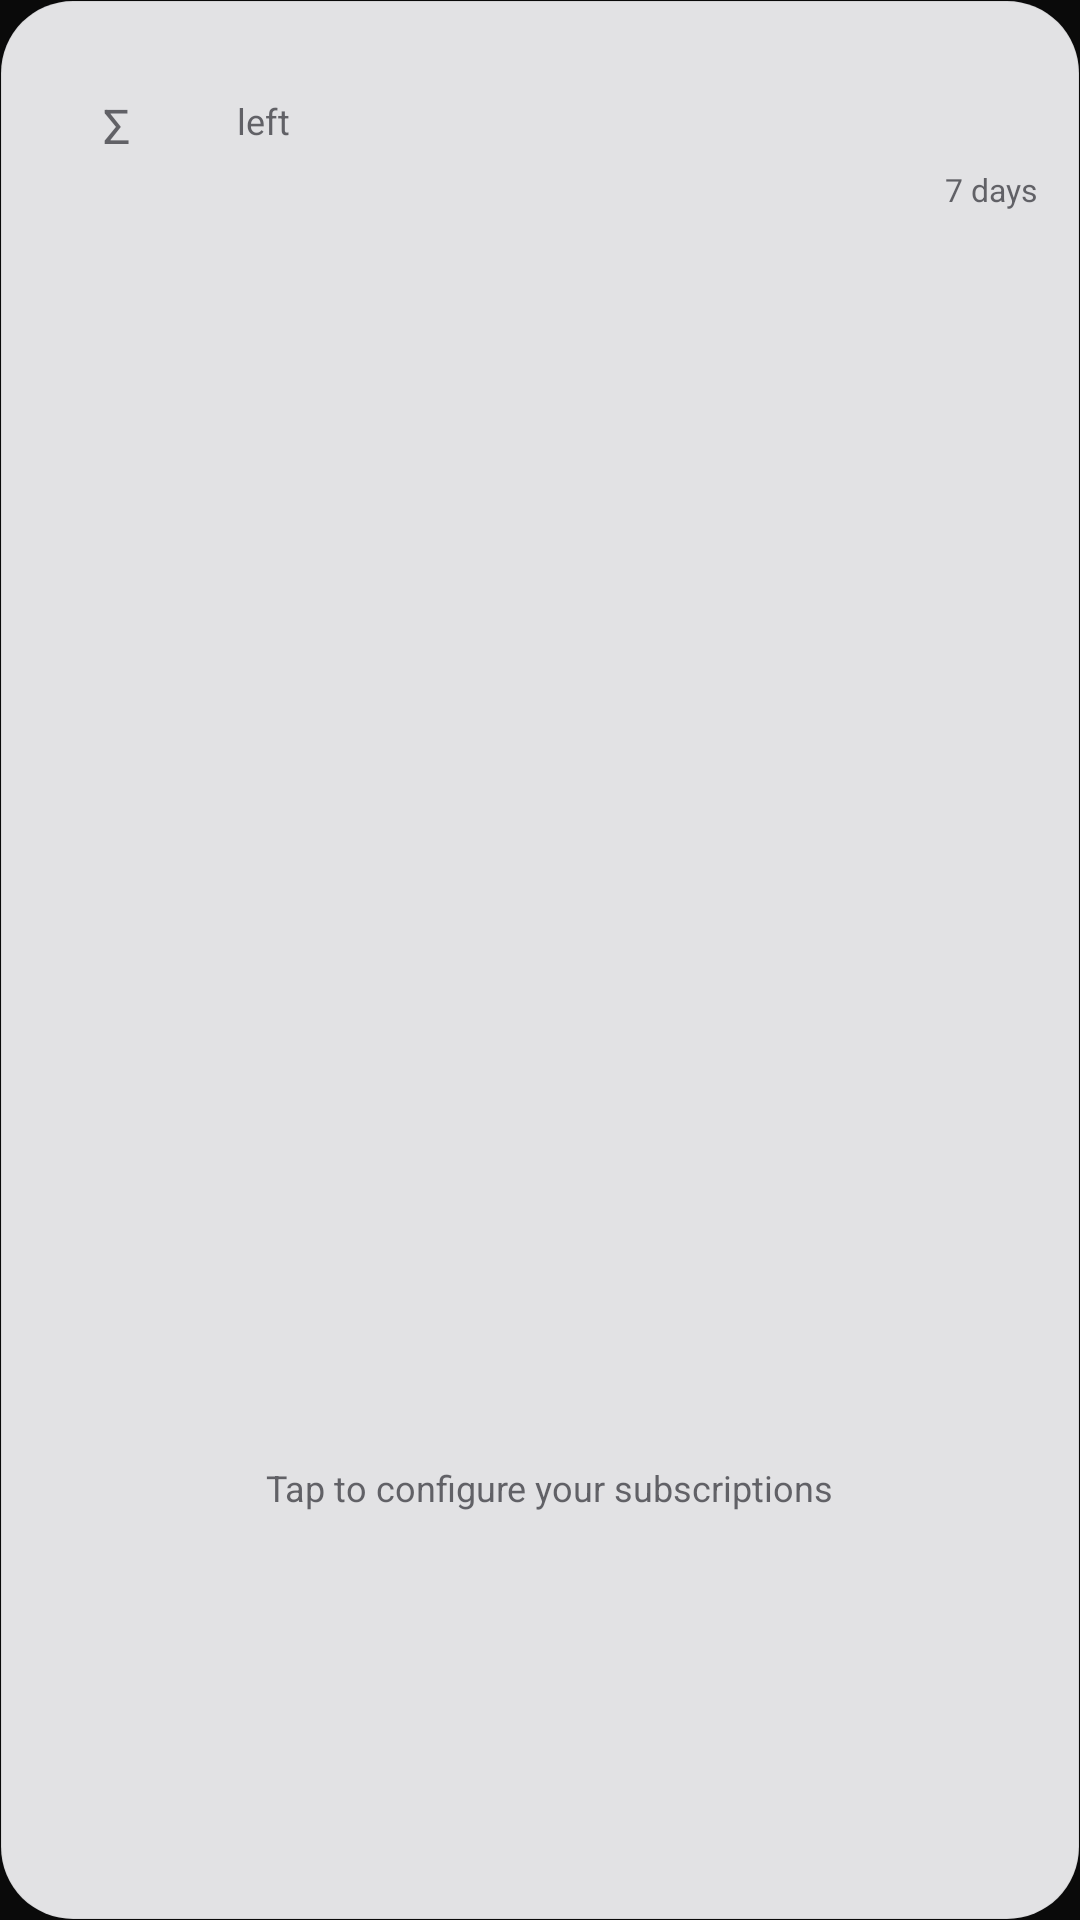

Write the Android layout XML for this screen, with the resource values it uses.
<!-- AndroidManifest.xml: application theme Theme.AiUsage -->
<!-- res/layout/widget_large.xml -->
<?xml version="1.0" encoding="utf-8"?>
<LinearLayout xmlns:android="http://schemas.android.com/apk/res/android"
    android:id="@+id/widget_root"
    android:layout_width="match_parent"
    android:layout_height="match_parent"
    android:background="@drawable/widget_panel"
    android:orientation="vertical"
    android:paddingStart="14dp"
    android:paddingTop="14dp"
    android:paddingEnd="8dp"
    android:paddingBottom="14dp">

    <LinearLayout
        android:layout_width="match_parent"
        android:layout_height="wrap_content"
        android:layout_marginEnd="6dp"
        android:gravity="center_vertical"
        android:orientation="horizontal">

        <FrameLayout
            android:layout_width="50dp"
            android:layout_height="50dp">

            <ImageView
                android:id="@+id/ring_track"
                android:layout_width="match_parent"
                android:layout_height="match_parent"
                android:contentDescription="@null" />

            <ImageView
                android:id="@+id/ring_level"
                android:layout_width="match_parent"
                android:layout_height="match_parent"
                android:contentDescription="@null" />

            <TextView
                android:layout_width="wrap_content"
                android:layout_height="wrap_content"
                android:layout_gravity="center"
                android:text="@string/widget_sigma"
                android:textColor="@color/widget_ink_secondary"
                android:textSize="16sp" />
        </FrameLayout>

        <LinearLayout
            android:layout_width="0dp"
            android:layout_height="wrap_content"
            android:layout_marginStart="12dp"
            android:layout_weight="1"
            android:orientation="vertical">

            <LinearLayout
                android:layout_width="wrap_content"
                android:layout_height="wrap_content"
                android:baselineAligned="true"
                android:orientation="horizontal">

                <TextView
                    android:id="@+id/hero_value"
                    android:layout_width="wrap_content"
                    android:layout_height="wrap_content"
                    android:fontFamily="sans-serif-medium"
                    android:fontFeatureSettings="tnum"
                    android:letterSpacing="-0.02"
                    android:textColor="@color/widget_ink"
                    android:textSize="28sp" />

                <TextView
                    android:layout_width="wrap_content"
                    android:layout_height="wrap_content"
                    android:text="@string/widget_left"
                    android:textColor="@color/widget_ink_secondary"
                    android:textSize="12sp" />

                <TextView
                    android:id="@+id/stale"
                    style="@style/WidgetStaleChip"
                    android:layout_marginStart="8dp" />
            </LinearLayout>

            <TextView
                android:id="@+id/hero_caption"
                android:layout_width="wrap_content"
                android:layout_height="wrap_content"
                android:maxLines="1"
                android:textColor="@color/widget_ink_secondary"
                android:textSize="12sp" />
        </LinearLayout>

        <LinearLayout
            android:id="@+id/spark_box"
            android:layout_width="wrap_content"
            android:layout_height="wrap_content"
            android:gravity="end"
            android:orientation="vertical">

            <ImageView
                android:id="@+id/spark"
                android:layout_width="96dp"
                android:layout_height="40dp"
                android:contentDescription="@null" />

            <TextView
                android:layout_width="wrap_content"
                android:layout_height="wrap_content"
                android:layout_marginTop="2dp"
                android:text="@string/widget_seven_days"
                android:textColor="@color/widget_ink_secondary"
                android:textSize="10.5sp" />
        </LinearLayout>
    </LinearLayout>

    <TextView
        android:id="@+id/next_lift"
        android:layout_width="match_parent"
        android:layout_height="wrap_content"
        android:layout_marginTop="6dp"
        android:maxLines="1"
        android:ellipsize="end"
        android:textColor="@color/widget_ink_secondary"
        android:textSize="12sp" />

    <ImageView
        android:layout_width="match_parent"
        android:layout_height="1dp"
        android:layout_marginTop="8dp"
        android:layout_marginEnd="6dp"
        android:contentDescription="@null"
        android:src="@drawable/widget_divider" />

    <ListView
        android:id="@+id/widget_list"
        android:layout_width="match_parent"
        android:layout_height="0dp"
        android:layout_marginTop="4dp"
        android:layout_weight="1"
        android:divider="@null"
        android:dividerHeight="0dp"
        android:fadingEdgeLength="20dp"
        android:paddingEnd="6dp"
        android:requiresFadingEdge="vertical"
        android:scrollbars="none" />

    <TextView
        android:id="@+id/widget_empty"
        android:layout_width="match_parent"
        android:layout_height="0dp"
        android:layout_weight="1"
        android:gravity="center"
        android:text="@string/widget_empty"
        android:textColor="@color/widget_ink_secondary"
        android:textSize="12sp" />
</LinearLayout>
<!-- resources referenced by this layout -->
<resources>
  <color name="widget_ink">#FF1C1C1E</color>
  <color name="widget_ink_secondary">#C73C3C43</color>
  <!-- drawable widget_panel (drawable) -->
  <?xml version="1.0" encoding="utf-8"?>
  <shape xmlns:android="http://schemas.android.com/apk/res/android"
      android:shape="rectangle">
      <solid android:color="@color/widget_panel" />
      <corners android:radius="@dimen/widget_radius" />
      <stroke
          android:width="0.75dp"
          android:color="@color/widget_hairline" />
  </shape>
  <string name="widget_empty">Tap to configure your subscriptions</string>
  <string name="widget_left">\u0020left</string>
  <string name="widget_seven_days">7 days</string>
  <string name="widget_sigma">Σ</string>
  <style name="WidgetStaleChip">
          <item name="android:layout_width">wrap_content</item>
          <item name="android:layout_height">wrap_content</item>
          <item name="android:background">@drawable/widget_stale_chip</item>
          <item name="android:fontFamily">sans-serif-medium</item>
          <item name="android:paddingStart">7dp</item>
          <item name="android:paddingEnd">7dp</item>
          <item name="android:paddingTop">2dp</item>
          <item name="android:paddingBottom">2dp</item>
          <item name="android:textColor">@color/widget_warning</item>
          <item name="android:textSize">11sp</item>
          <item name="android:visibility">gone</item>
      </style>
  <style name="Theme.AiUsage" parent="Theme.Material3.Dark.NoActionBar">
          <item name="colorPrimary">@color/accent</item>
          <item name="colorOnPrimary">#0A0A0A</item>
          <item name="colorSurface">@color/panel</item>
          <item name="colorOnSurface">@color/text_primary</item>
          <item name="android:colorBackground">@color/panel</item>
          <item name="android:windowBackground">@color/panel</item>
          <item name="android:statusBarColor">@color/panel</item>
          <item name="android:navigationBarColor">@color/panel</item>
          <item name="android:windowLightStatusBar">false</item>
      </style>
  <color name="widget_panel">#E6FAFAFC</color>
  <dimen name="widget_radius">24dp</dimen>
  <color name="widget_hairline">#0F000000</color>
  <!-- drawable widget_stale_chip (drawable) -->
  <?xml version="1.0" encoding="utf-8"?>
  <shape xmlns:android="http://schemas.android.com/apk/res/android"
      android:shape="rectangle">
      <solid android:color="@color/widget_stale_fill" />
      <corners android:radius="99dp" />
  </shape>
  <color name="widget_warning">#FF9A5F00</color>
  <color name="accent">@color/text_primary</color>
  <color name="panel">#0A0A0A</color>
  <color name="text_primary">#F2F2F2</color>
  <color name="widget_stale_fill">#2EE0A33C</color>
</resources>
